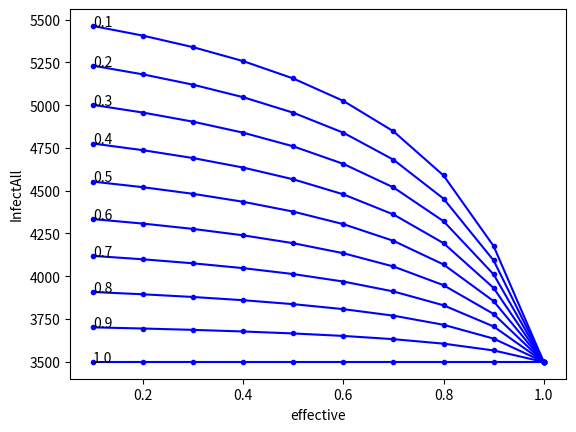

Reproduce this figure in Python.
# -*- coding: utf-8 -*-
"""
Created on Sat May  1 11:52:55 2021
注射疫苗的状态
[redacted]
"""

import numpy as np
import matplotlib.pyplot as plt
import scipy.integrate as spi
import random
# accessrate = 0.3
# effecrate1 = 0.85#根据疫苗保护率80%转换得到
# effecrate2 = 0.85
arr = []
for accessrate in np.arange(0,1.1,0.1):
    for effecrate1 in  np.arange(0.1,1.1,0.1):
        effecrate2=effecrate1
        N = 100000          # 湖北省为6000 0000
        E_0 = 0
        I_0 = 1
        R_0 = 0
        A_0 = N*accessrate
        D_0 = 0
        I2_0=0
        S_0 = N- E_0 - I_0 - R_0
        beta1 = 0.78735     # 真实数据拟合得出---传染率
        beta2 = 0.15747   #潜伏期的传染率
        beta3 = 0.85  #---第二种病毒传染率
        eps = 0.1   #潜伏期内自愈率
        u=0.2 #从第一种转换为第二种病毒的概率
        # r2 * beta2 = 2
        sigma = 1/14         # 1/14, 潜伏期的倒数  潜伏期内发病的概率
        gamma = 0.03        #    治愈的概率
        gamma2 = 0.0015   #死亡率
        gamma3 = 0.003 #第二种病毒致死率
        r= 10         # 政府干预措施决定----每天接触的人
        eta=0.1#转化为I后没有隔离的比例
        T = 150

        #ode求解
        INI = [S_0, E_0, I_0, R_0 ,D_0,I2_0 ,A_0]
        # beta1 = 0.78735     # 真实数据拟合得出---传染率# beta2 = 0.15747   #潜伏期的传染率# beta3 = 0.85  #---第二种病毒传染率
        # eps = 0.1   #潜伏期内自愈率# u=0.2 #从第一种转换为第二种病毒的概率# # r2 * beta2 = 2
        # sigma = 1/14       潜伏期的倒数  潜伏期内发病的概率     # r= 1         # 政府干预措施决定----每天接触的人
        # gamma = 0.03  治愈的概率     #gamma2 = 0.0015   #死亡率      # gamma3 = 0.003 #第二种病毒致死率
        def SEIR(inivalue, t):
            X = inivalue
            Y = np.zeros(7)
            # S数量
            Y[0] = - (r * beta1 *eta*X[0] * X[2]) / (N-X[4]-(1-eta)*X[2]-(1-eta)*X[5]) - (r * beta2 *X[0] * X[1]) / (N-X[4]-(1-eta)*X[2]-(1-eta)*X[5])  - (r * beta3 *eta* X[0] * X[5]) /(N-X[4]-(1-eta)*X[2]-(1-eta)*X[5])
            # E数量
            Y[1] = (r * beta1 * X[0] *eta* X[2]) / (N-X[4]-(1-eta)*X[2]-(1-eta)*X[5])  + (r * beta2 * X[0] * X[1]) / (N-X[4]-(1-eta)*X[2]-(1-eta)*X[5]) + (r * beta3 *eta* X[0] * X[5]) / (N-X[4]-(1-eta)*X[2]-(1-eta)*X[5]) - sigma * X[1] - eps * X[1] + X[6]*r*eta*beta1*(X[2]*(1-effecrate1) + X[5]*eta*beta1*(1-effecrate2))/(N-X[4]-(1-eta)*X[2]-(1-eta)*X[5])
            # I数量
            Y[2] = sigma * X[1] - gamma * X[2] - gamma2 * X[2] - u * X[2]
            # R数量
            Y[3] = gamma * X[2] + eps * X[1] + gamma * X[5] - u*X[2]
            # D
            Y[4] = gamma2 * X[2] + gamma3 *X[5]
            # I2 感染第二种病毒的人
            Y[5] =u*X[2]-X[5]*(gamma+gamma3)
            # A 接种疫苗的人数
            Y[6]=-X[6]*r*(X[2]*eta*beta1*(1-effecrate1) + X[5]*eta*beta1*(1-effecrate2))/(N-X[4]-(1-eta)*X[2]-(1-eta)*X[5])
            return Y

        T_range = np.arange(0, T+1)
        Res = spi.odeint(SEIR, INI, T_range)
        S_t = Res[:, 0]
        E_t = Res[:, 1]
        I_t = Res[:, 2]
        R_t = Res[:, 3]
        D_t = Res[:, 4]
        I2_t = Res[:,5]
        A_t= Res[:,6]
        arr.append(max(D_t))
        #plt.plot(effecrate1,maxx,'-',color='blue')
        # for i in range(T-1):
        #     if I_t[i+1]-I_t[i]<0 and I_t[i+1]-I_t[i]>-10:
        #         print(i)
        # for i in range(T):
        #     if sigma*(E_t[i+1]-E_t[i])<0.5 and sigma*(E_t[i+1]-E_t[i])>-10:
        #         print(i)
        #         break
        # print(max(D_t))
        # plt.plot(S_t, color='blue', label='Susceptibles')#, marker='.')
        # plt.plot(E_t, color='grey', label='Exposed')
        # plt.plot(I_t, color='red', label='Infected')
        # plt.plot(R_t, color='green', label='Removed')
        # plt.plot(D_t,color='yellow',label='Death')
        # plt.plot(I2_t,color='black',label='Infected2')
        # plt.plot(A_t,color='pink',label='Accept')
        # plt.xlabel('Day')
        # plt.ylabel('Number')
        # plt.title('SEIR Model')
        # plt.legend()
effect=[0.1,0.2,0.3,0.4,0.5,0.6,0.7,0.8,0.9,1.0]
m=[]
print(len(arr))
for i in range(len(arr)):
    if i!=0 and i%10==0:
        plt.plot(effect,m,'-',color='blue',marker='.')
        x=int((1.1-(i/100))*10)/10
        plt.annotate(str(x),xy=(effect[0],m[0]))
        m.clear()
    m.append(arr[i])
plt.xlabel('effective')
plt.ylabel('InfectAll')
plt.show()


